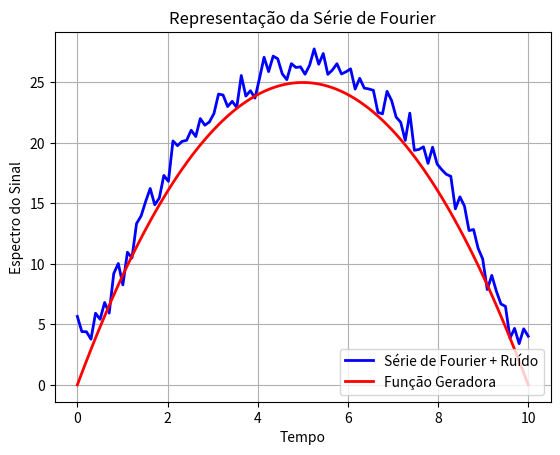
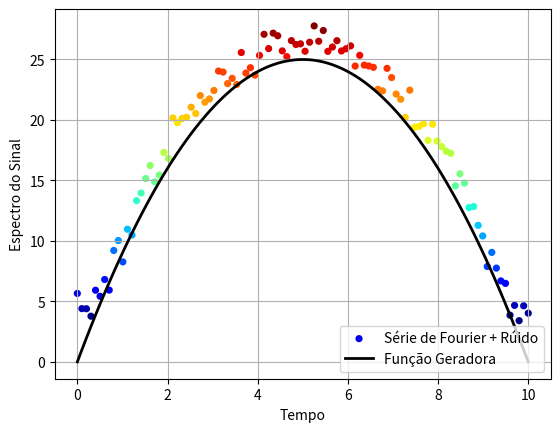

The script that saved these images, in order:
# -*- coding: utf-8 -*-
"""
Created on Mon Mar  4 23:16:47 2019

@authors Professors: 
[redacted]
[redacted]
        
@authors Students:
[redacted]
[redacted]
[redacted]
[redacted]

Grupo de Pesquisa: 
                 Gradiente de Modelagem Matemática e
                 Simulação Computacional - GM²SC
Assunto:
    
        Representação Gráfica de Sinais utilizando o Método de Fourier
        
Disponível em:
             
    https://github.com/GM2SC/DEVELOPMENT-OF-MATHEMATICAL-METHODS-IN-COMPUTATIONAL-ENVIRONMENT/blob/master/SENGI_2020/Fourier_02.py
    
"""

# Importando Bibliotecas
# Biblioteca numpy: Matemática de alto Nível
import numpy as np 

from numpy import *


# Biblioteca matplot: Gráficos
import matplotlib.pyplot as plt

##########################################################
# Variáveis de Controle

T0 = 0.0                   # Instante Inicial

T1 = 10                       # Instante Final

t = np.linspace(T0,T1,100)   # Intervalo de análise

# Declarando a Função - Sinal
def f(t):
    return 10*t-t**2

# Representação Algébrica do Sinal
print('S(n) = a0/2 + F(n)')
print('')
print('S(n) = a0/2 + Σ[an.cos(nwt) + bn.sen(nwt)]')
print('')

a0 = 10

# Função Ruído 

limiteinferior = 0.0
limitesuperior = 30*10**(-1)
numeropontos = 100
 
ruido = random.uniform(low=limiteinferior, high=limitesuperior, size=numeropontos)
       
# Função Sinal sem Rúido: S(t)
# Função Sinal com Rúido: S(t) + ruido

# Copiar a Série de Fourier implementada no sript --> Fourier_01

S = (-1.85185185185185*cos(6.0*pi)/pi**3 - 5.55555555555556*sin(pi/1125899906842624)/pi**2 +\
     1.85185185185185/pi**3)*sin(0.6*pi*t) - 100.0*cos(0.2*pi*t)/pi**2 - 25.0*cos(0.4*pi*t)/pi**2 +\
    (-5.55555555555556/pi**2 - 5.55555555555556*cos(6.0*pi)/pi**2 +\
     1.85185185185185*sin(pi/1125899906842624)/pi**3)*cos(0.6*pi*t) + 16.6666666666667 + ruido

print('S(n) é a representação do Spectro do Sinal no n-ésimo Harmômico')
print('')
print('Figuras 01 e 02 --> Representação Gráfica do Sinal')
print('')

# Representação Gráfica do Sinal

plt.plot(t, S, '-b', label='Série de Fourier + Ruído', linewidth = 2.0)
plt.plot(t, f(t), '-r', label='Função Geradora', linewidth = 2.0)
plt.xlabel('Tempo')
plt.ylabel('Espectro do Sinal')
plt.title('Representação da Série de Fourier')
plt.legend(loc=4) 
plt.grid(True)
plt.show() 

##########################################################

# Representação Gráfica do Sinal Colorido
import matplotlib.cm as cm


# The colormap
cmap = cm.jet

# Create figure and axes
fig = plt.figure()
fig.clf()
ax = fig.add_subplot(1, 1, 1)
ax.scatter(t, S, c = S,s = 10, label ='Série de Fourier + Rúido', cmap=cmap, linewidth = 2.0)
plt.plot(t, f(t), '-k', label='Função Geradora', linewidth = 2.0)
plt.xlabel('Tempo')
plt.ylabel('Espectro do Sinal')
plt.legend(loc=4) 
plt.grid(True)
# plt.savefig("Series_Fourier_Color{}.png".format(n), dpi=200 )
plt.show()

##########################################################


print(' ')
print(' =========== Fim do Programa Fourier_02 ==========')